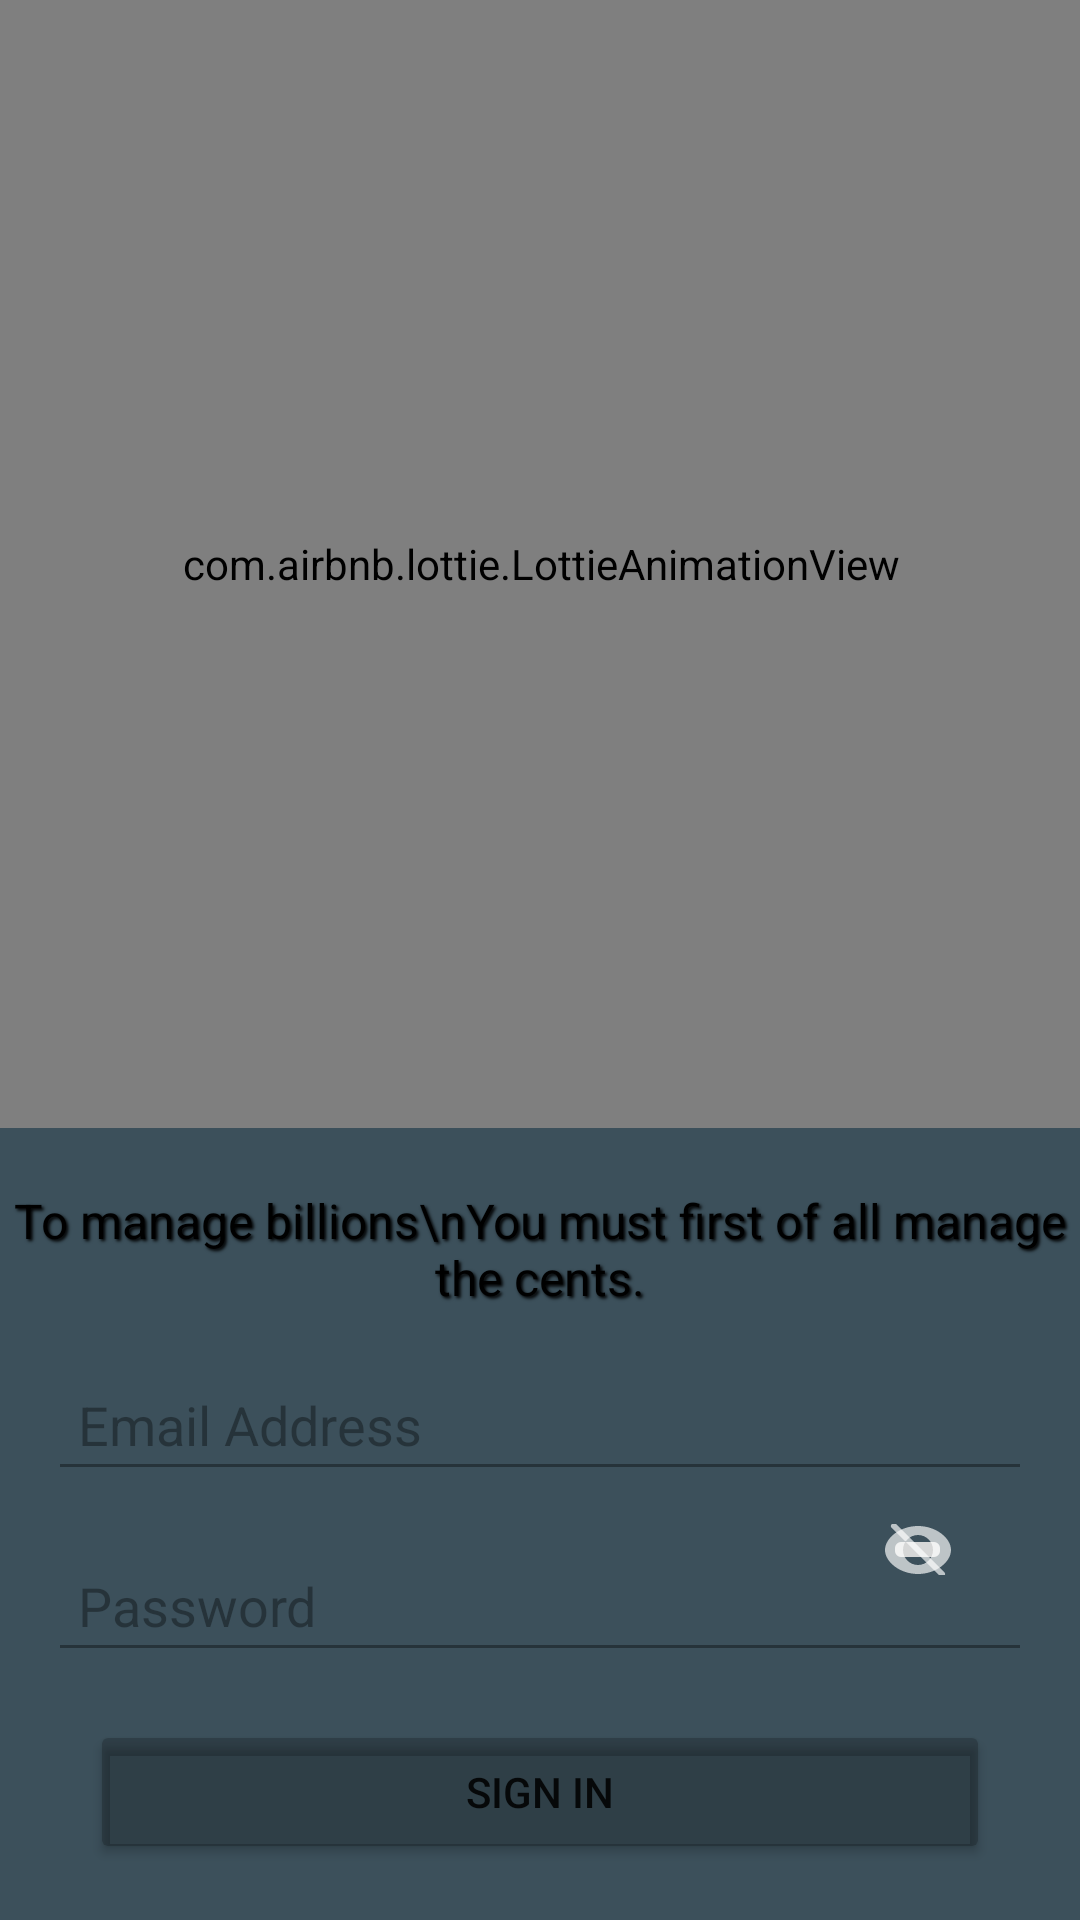

Produce the Android XML layout that renders to this screen, including the resource entries it uses.
<!-- AndroidManifest.xml: activity theme Theme.MeshaApp.Fullscreen -->
<!-- res/layout/activity_sign_in.xml -->
<?xml version="1.0" encoding="utf-8"?>
<androidx.constraintlayout.widget.ConstraintLayout xmlns:android="http://schemas.android.com/apk/res/android"
    xmlns:app="http://schemas.android.com/apk/res-auto"
    xmlns:tools="http://schemas.android.com/tools"
    android:layout_width="match_parent"
    android:layout_height="match_parent"
    android:background="@color/silver">


    <com.airbnb.lottie.LottieAnimationView
        android:id="@+id/bubbles"
        android:layout_width="408dp"
        android:layout_height="376dp"
        app:layout_constraintEnd_toEndOf="parent"
        app:layout_constraintStart_toStartOf="parent"
        app:layout_constraintTop_toTopOf="parent"
        app:lottie_autoPlay="true"
        app:lottie_loop="true"
        app:lottie_rawRes="@raw/bubbles" />

    <com.airbnb.lottie.LottieAnimationView
        android:id="@+id/loadingAnimationView"
        android:layout_width="wrap_content"
        android:layout_height="wrap_content"
        android:visibility="gone"
        app:layout_constraintBottom_toBottomOf="parent"
        app:layout_constraintEnd_toEndOf="parent"
        app:layout_constraintStart_toStartOf="parent"
        app:layout_constraintTop_toTopOf="parent"
        app:lottie_autoPlay="false"
        app:lottie_loop="true"
        app:lottie_rawRes="@raw/loading" />


    <TextView
        android:id="@+id/quoteTextView"
        android:layout_width="wrap_content"
        android:layout_height="wrap_content"
        android:layout_marginTop="20dp"
        android:gravity="center"
        android:shadowColor="#000000"
        android:shadowDx="2"
        android:shadowDy="2"
        android:shadowRadius="2"
        android:text="To manage billions\nYou must first of all manage the cents."
        android:textAlignment="center"
        android:textColor="@android:color/black"
        android:textSize="16sp"
        app:layout_constraintEnd_toEndOf="parent"
        app:layout_constraintStart_toStartOf="parent"
        app:layout_constraintTop_toBottomOf="@id/bubbles" />

    <EditText
        android:id="@+id/emailEditText"
        android:layout_width="0dp"
        android:layout_height="wrap_content"
        android:layout_margin="16dp"
        android:alpha="0.6"
        android:hint="Email Address"
        android:inputType="textEmailAddress"
        android:padding="10dp"
        android:textColor="@color/white"
        app:layout_constraintEnd_toEndOf="parent"
        app:layout_constraintStart_toStartOf="parent"
        app:layout_constraintTop_toBottomOf="@id/quoteTextView" />

    <EditText
        android:id="@+id/passwordEditText"
        android:layout_width="0dp"
        android:layout_height="wrap_content"
        android:layout_margin="16dp"
        android:alpha="0.6"
        android:hint="Password"
        android:inputType="textPassword"
        android:padding="10dp"
        android:textColor="@color/white"
        app:layout_constraintEnd_toEndOf="parent"
        app:layout_constraintStart_toStartOf="parent"
        app:layout_constraintTop_toBottomOf="@id/emailEditText" />

    <ImageButton
        android:id="@+id/passwordToggleButton"
        android:layout_width="23dp"
        android:layout_height="17dp"
        android:layout_marginTop="8dp"
        android:layout_marginBottom="28dp"
        android:adjustViewBounds="true"
        android:contentDescription="Toggle password visibility"
        android:padding="8dp"
        android:src="@drawable/ic_closed_eye"
        app:layout_constraintBottom_toBottomOf="@+id/passwordEditText"
        app:layout_constraintEnd_toEndOf="parent"
        app:layout_constraintHorizontal_bias="0.873"
        app:layout_constraintStart_toStartOf="parent"
        app:layout_constraintTop_toBottomOf="@+id/emailEditText"
        app:layout_constraintVertical_bias="0.4" />

    <Button
        android:id="@+id/signinButton"
        android:layout_width="300dp"
        android:layout_height="wrap_content"
        android:layout_margin="16dp"
        android:layout_marginTop="16dp"
        android:backgroundTint="@color/cardview_shadow_start_color"
        android:elevation="8dp"
        android:text="Sign in"
        app:cornerRadius="20dp"
        app:layout_constraintEnd_toEndOf="parent"
        app:layout_constraintStart_toStartOf="parent"
        app:layout_constraintTop_toBottomOf="@id/passwordEditText" />

    <TextView
        android:id="@+id/signupTextView"
        android:layout_width="wrap_content"
        android:layout_height="wrap_content"
        android:layout_marginTop="20dp"
        android:text="Don't have an account? Sign up"
        android:textColor="@color/white"
        app:layout_constraintEnd_toEndOf="parent"
        app:layout_constraintStart_toStartOf="parent"
        app:layout_constraintTop_toBottomOf="@id/googleSignInButton" />


    <TextView
        android:id="@+id/Passwordreset"
        android:layout_width="wrap_content"
        android:layout_height="wrap_content"
        android:layout_marginStart="300dp"
        android:layout_marginTop="9dp"
        android:layout_marginEnd="33dp"
        android:layout_marginBottom="10dp"
        android:text="Forgot Password?"
        android:textColor="@color/white"
        app:layout_constraintBottom_toBottomOf="@+id/passwordEditText"
        app:layout_constraintEnd_toEndOf="@+id/passwordEditText"
        app:layout_constraintStart_toStartOf="@+id/passwordEditText"
        app:layout_constraintTop_toTopOf="@+id/passwordEditText" />

    <Button
        android:id="@+id/googleSignInButton"
        android:layout_width="220dp"
        android:layout_height="wrap_content"
        android:layout_margin="16dp"
        android:backgroundTint="@color/cardview_shadow_start_color"
        android:elevation="8dp"
        android:text="Continue with Google"
        app:cornerRadius="20dp"
        app:layout_constraintEnd_toEndOf="parent"
        app:layout_constraintStart_toStartOf="parent"
        app:layout_constraintTop_toBottomOf="@id/signinButton" />

    <TextView
        android:id="@+id/continueWithoutSignInText"
        android:layout_width="wrap_content"
        android:layout_height="wrap_content"
        android:layout_marginTop="40dp"
        android:padding="8dp"
        android:text="Continue without signing in"
        android:textColor="@color/white"
        app:layout_constraintEnd_toEndOf="parent"
        app:layout_constraintStart_toStartOf="parent"
        app:layout_constraintTop_toBottomOf="@id/signupTextView" />

</androidx.constraintlayout.widget.ConstraintLayout>
<!-- resources referenced by this layout -->
<resources>
  <color name="silver">#3C505B</color>
  <color name="white">#FFFFFFFF</color>
  <!-- drawable ic_closed_eye (drawable) -->
  <vector xmlns:android="http://schemas.android.com/apk/res/android"
      android:width="24dp"
      android:height="24dp"
      android:viewportWidth="24"
      android:viewportHeight="24">
  
      
      <path
          android:fillColor="#A9FFFFFF"
          android:pathData="M12,4C6,4,1,8,1,12s5,8,11,8s11-4,11-8S18,4,12,4zM12,17c-2.76,0-5-2.24-5-5s2.24-5,5-5s5,2.24,5,5 S14.76,17,12,17z" />
  
      
      <path
          android:strokeWidth="2"
      android:strokeLineCap="round"
      android:strokeColor="#A9FFFFFF"
      android:pathData="M4,4 L20,20" />
  </vector>
  <style name="Theme.MeshaApp.Fullscreen">
          <item name="windowActionBar">false</item>
          <item name="android:windowDrawsSystemBarBackgrounds">true</item>
          <item name="android:statusBarColor">@color/silver</item>
          <item name="windowNoTitle">true</item>
          <item name="android:windowContentOverlay">@null</item>
          <item name="android:windowLightStatusBar">true</item>
          <item name="android:fitsSystemWindows">false</item>
      </style>
</resources>
